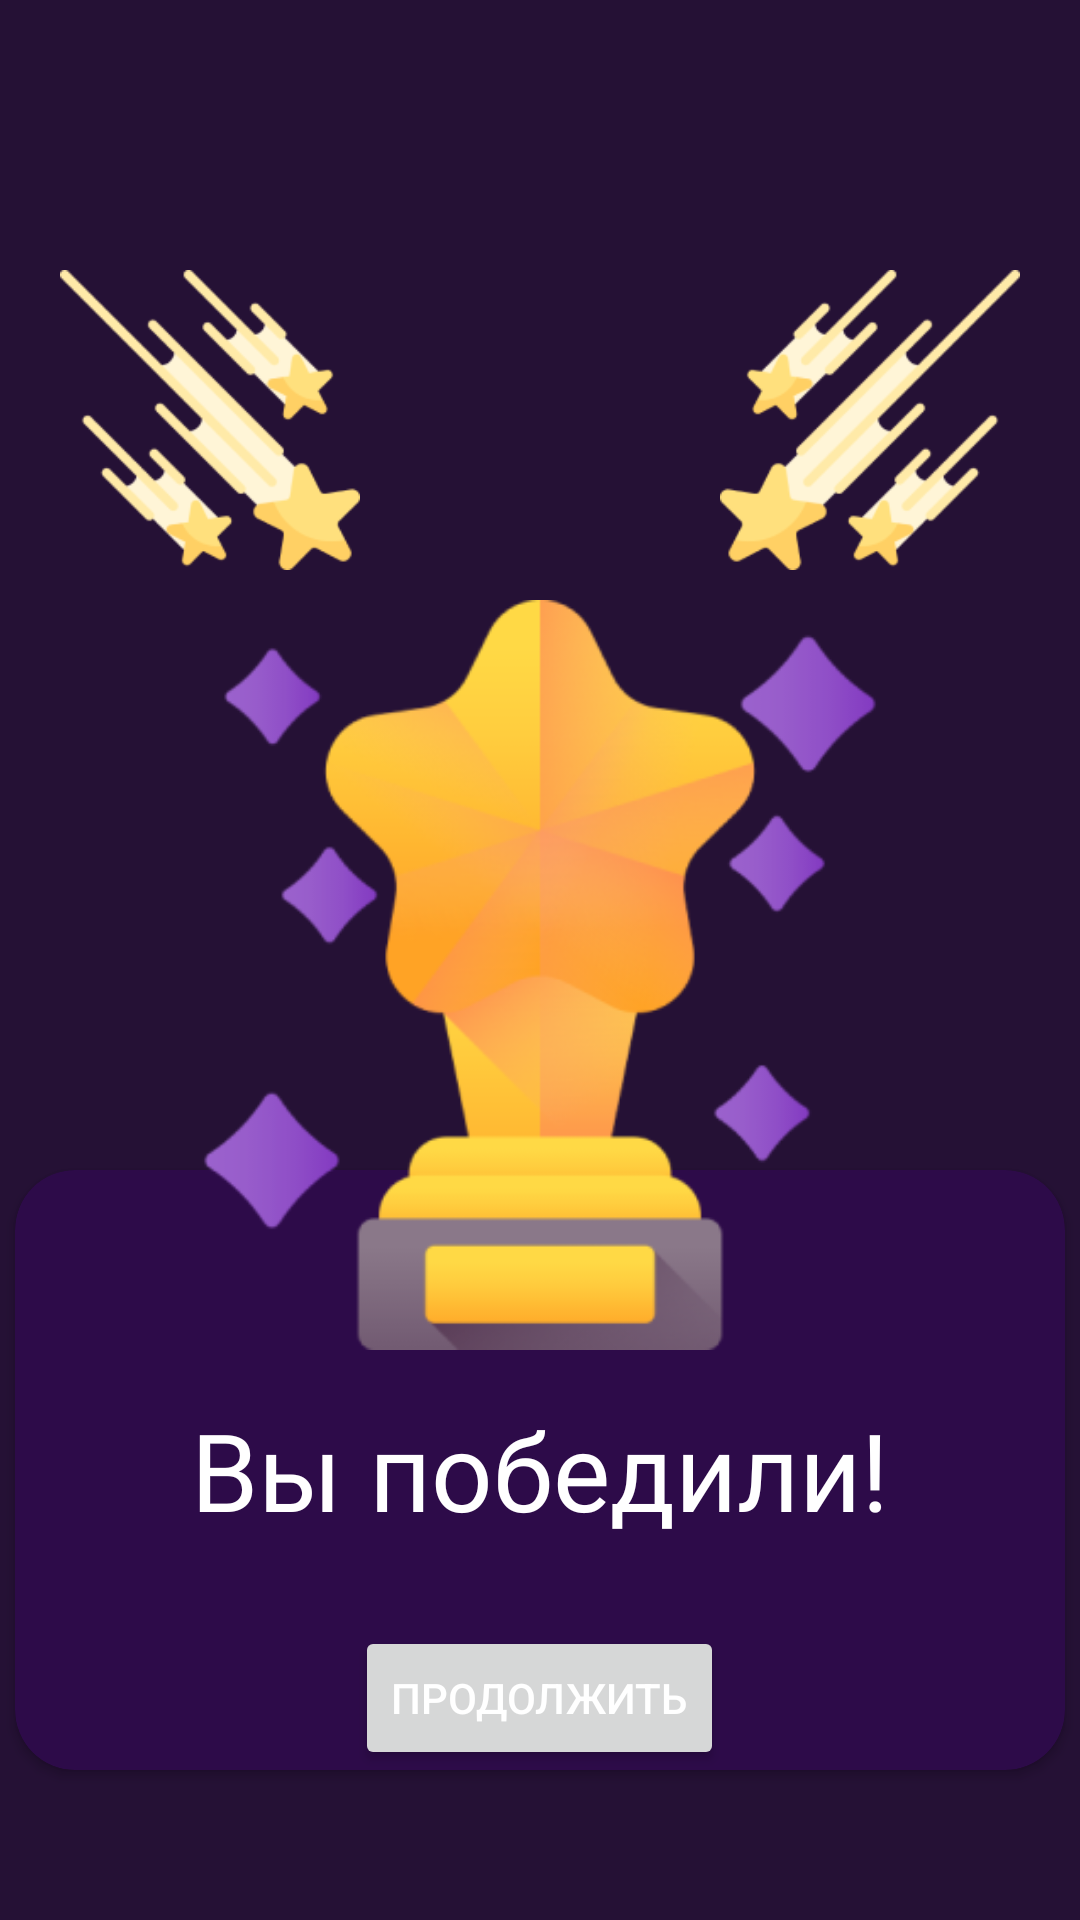

The Android layout XML behind this screen, and the referenced resources:
<!-- AndroidManifest.xml: application theme Theme.LearnPlay -->
<!-- res/layout/activity_success_enf_of_quest.xml -->
<?xml version="1.0" encoding="utf-8"?>
<RelativeLayout xmlns:android="http://schemas.android.com/apk/res/android"
    xmlns:app="http://schemas.android.com/apk/res-auto"
    xmlns:tools="http://schemas.android.com/tools"
    android:id="@+id/main"
    android:background="#251135"
    android:layout_width="match_parent"
    android:layout_height="match_parent"
    tools:context=".activities.SuccessEnfOfQuest">
    <ImageView
        android:src="@drawable/goblet"
        android:layout_centerHorizontal="true"
        android:translationZ="3dp"
        android:layout_marginTop="200dp"
        android:layout_width="250dp"
        android:layout_height="250dp"/>

    <ImageView
        android:layout_alignParentStart="true"
        android:layout_marginTop="90dp"
        android:layout_marginStart="20dp"
        android:src="@drawable/stars"
        android:layout_width="100dp"
        android:layout_height="100dp"/>

    <ImageView
        android:layout_alignParentEnd="true"
        android:scaleX="-1"
        android:layout_marginTop="90dp"
        android:layout_marginEnd="20dp"
        android:src="@drawable/stars"
        android:layout_width="100dp"
        android:layout_height="100dp"/>

    <androidx.cardview.widget.CardView
        android:layout_centerHorizontal="true"
        android:layout_alignParentBottom="true"
        android:layout_marginBottom="50dp"
        app:cardBackgroundColor="#2D0B49"
        app:cardCornerRadius="20dp"
        android:layout_width="350dp"
        android:layout_height="200dp">
        <RelativeLayout
            android:layout_width="match_parent"
            android:layout_height="match_parent">
            <TextView
                android:text="Вы победили!"
                android:layout_centerInParent="true"
                android:textColor="#FFFFFF"
                android:fontFamily="@font/montserrat_alternates_semi_bold"
                android:textSize="36sp"
                android:layout_width="wrap_content"
                android:layout_height="wrap_content"/>
            <Button
                android:id="@+id/nextSuccBut"
                android:layout_width="wrap_content"
                android:layout_height="wrap_content"
                android:textColor="#FFFFFF"
                android:layout_centerHorizontal="true"
                android:layout_alignParentBottom="true"
                android:text="Продолжить"/>
        </RelativeLayout>


    </androidx.cardview.widget.CardView>




</RelativeLayout>
<!-- resources referenced by this layout -->
<resources>
  <!-- drawable goblet: png bitmap (drawable, 41052 bytes) -->
  <!-- drawable stars: png bitmap (drawable, 12178 bytes) -->
  <style name="Theme.LearnPlay" parent="Base.Theme.LearnPlay" />
  <style name="Base.Theme.LearnPlay" parent="Theme.Material3.DayNight.NoActionBar">
          
          
      </style>
</resources>
